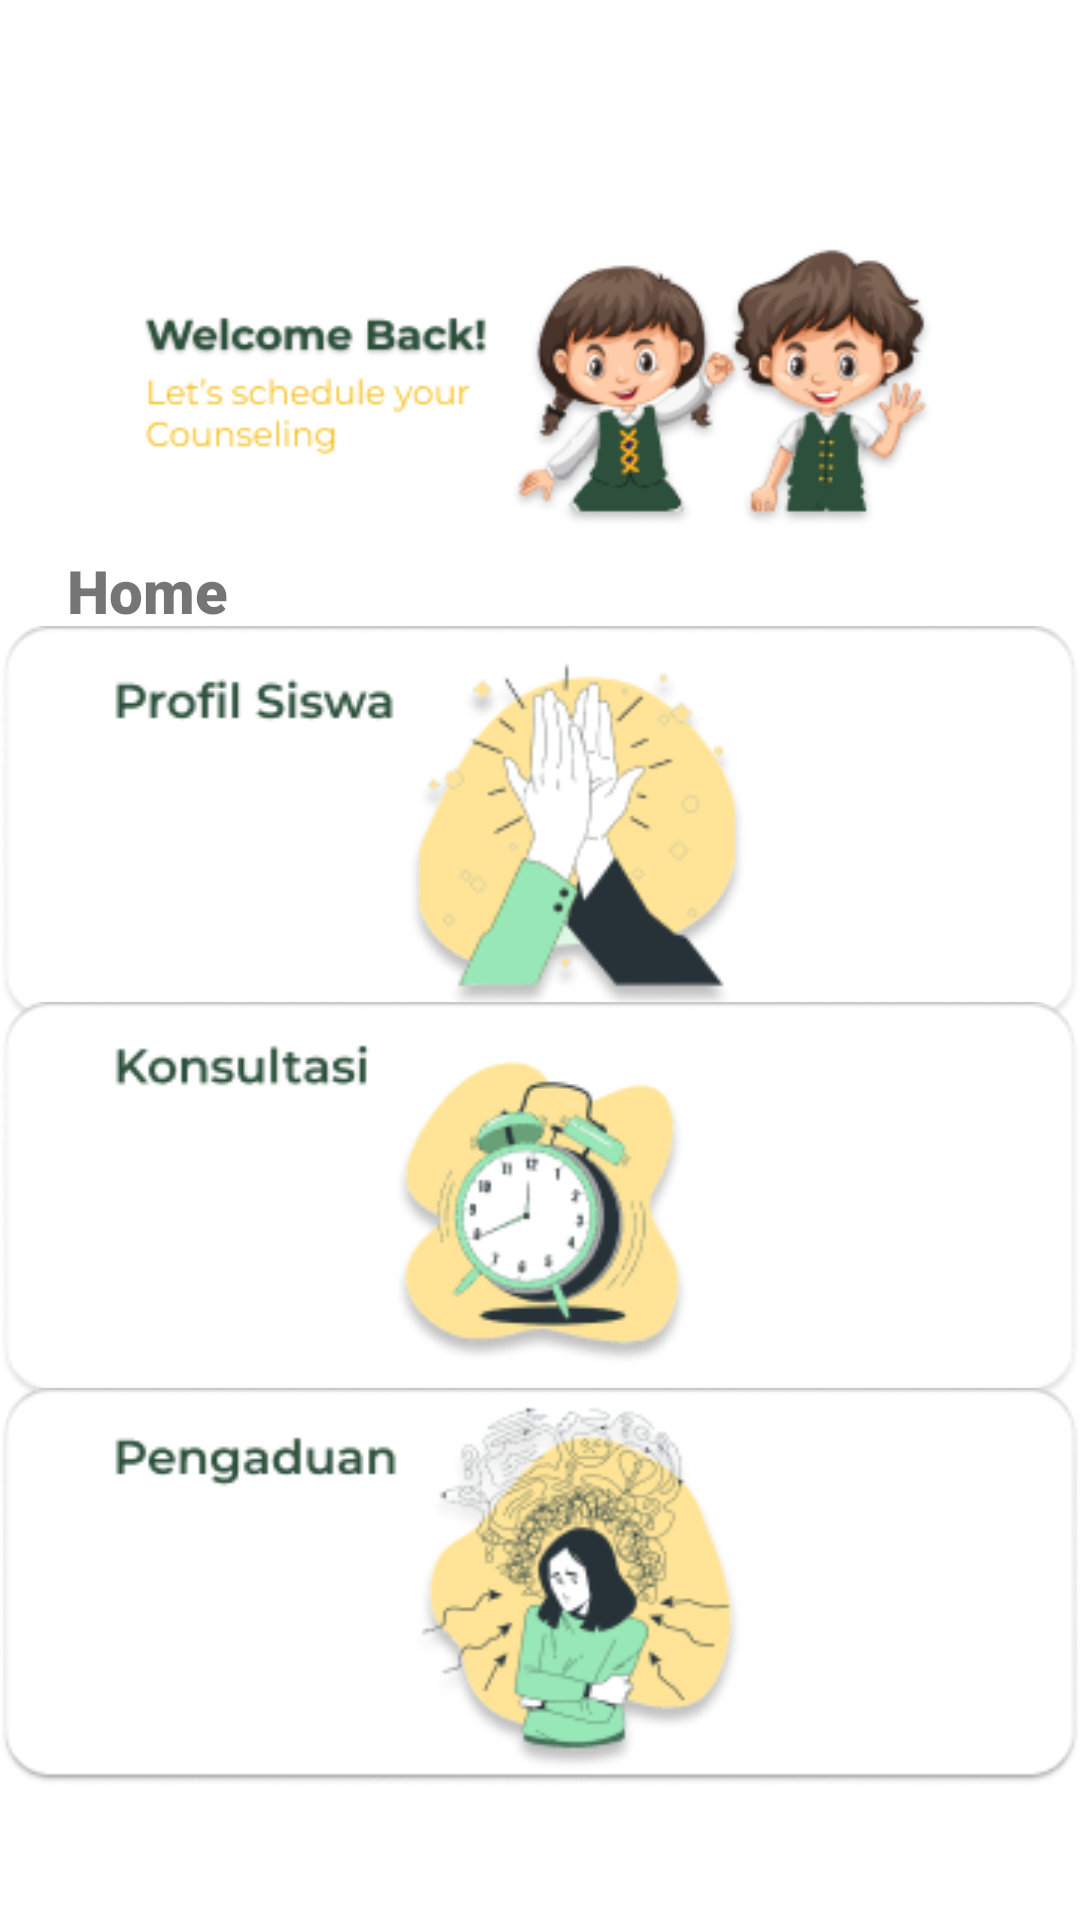

Produce the Android XML layout that renders to this screen, including the resource entries it uses.
<!-- AndroidManifest.xml: application theme Theme.Ecouns -->
<!-- res/layout/home.xml -->
<?xml version="1.0" encoding="utf-8"?>
<androidx.constraintlayout.widget.ConstraintLayout xmlns:android="http://schemas.android.com/apk/res/android"
    xmlns:app="http://schemas.android.com/apk/res-auto"
    xmlns:tools="http://schemas.android.com/tools"
    android:layout_width="match_parent"
    android:layout_height="match_parent"
    android:background="@drawable/bghome">

    <ImageView
        android:id="@+id/menu_data"
        android:layout_width="wrap_content"
        android:layout_height="wrap_content"
        android:contentDescription="@string/content_desc_profil_siswa"
        app:layout_constraintBottom_toBottomOf="parent"
        app:layout_constraintEnd_toEndOf="parent"
        app:layout_constraintStart_toStartOf="parent"
        app:layout_constraintTop_toTopOf="parent"
        app:layout_constraintVertical_bias="0.412"
        app:srcCompat="@drawable/profilsiswa" />

    <ImageView
        android:id="@+id/menu_konsultasi"
        android:layout_width="wrap_content"
        android:layout_height="wrap_content"
        android:contentDescription="@string/content_desc_konsultasi_siswa"
        app:layout_constraintBottom_toBottomOf="parent"
        app:layout_constraintEnd_toEndOf="parent"
        app:layout_constraintStart_toStartOf="parent"
        app:layout_constraintTop_toTopOf="parent"
        app:layout_constraintVertical_bias="0.659"
        app:srcCompat="@drawable/konsultasi" />

    <ImageView
        android:id="@+id/menu_keluhan"
        android:layout_width="wrap_content"
        android:layout_height="wrap_content"
        android:contentDescription="@string/content_desc_keluhan_siswa"
        app:layout_constraintBottom_toBottomOf="parent"
        app:layout_constraintEnd_toEndOf="parent"
        app:layout_constraintStart_toStartOf="parent"
        app:layout_constraintTop_toBottomOf="@+id/menu_data"
        app:layout_constraintVertical_bias="0.731"
        app:srcCompat="@drawable/keluhan" />

    <TextView
        android:id="@+id/tv_home"
        android:layout_width="wrap_content"
        android:layout_height="wrap_content"
        android:text="Home"
        android:textSize="20dp"
        android:textStyle="bold"
        android:fontFamily="sans-serif-black"
        app:layout_constraintBottom_toBottomOf="parent"
        app:layout_constraintEnd_toEndOf="parent"
        app:layout_constraintHorizontal_bias="0.073"
        app:layout_constraintStart_toStartOf="parent"
        app:layout_constraintTop_toTopOf="parent"
        app:layout_constraintVertical_bias="0.299" />
</androidx.constraintlayout.widget.ConstraintLayout>
<!-- resources referenced by this layout -->
<resources>
  <!-- drawable bghome: png bitmap (drawable-v24, 34413 bytes) -->
  <!-- drawable keluhan: png bitmap (drawable-v24, 22628 bytes) -->
  <!-- drawable konsultasi: png bitmap (drawable-v24, 15575 bytes) -->
  <!-- drawable profilsiswa: png bitmap (drawable-v24, 15289 bytes) -->
  <string name="content_desc_keluhan_siswa">keluhan siswa</string>
  <string name="content_desc_konsultasi_siswa">konsultasi siswa</string>
  <string name="content_desc_profil_siswa">profil siswa</string>
  <style name="Theme.Ecouns" parent="Theme.MaterialComponents.DayNight.DarkActionBar">
          
          <item name="colorPrimary">@color/purple_500</item>
          <item name="colorPrimaryVariant">@color/purple_700</item>
          <item name="colorOnPrimary">@color/white</item>
          
          <item name="colorSecondary">@color/teal_200</item>
          <item name="colorSecondaryVariant">@color/teal_700</item>
          <item name="colorOnSecondary">@color/black</item>
          
          <item name="android:statusBarColor">?attr/colorPrimaryVariant</item>
          
      </style>
  <!-- not gathered from this repository: default colours our renderer supplied (Android Studio template values) -->
  <color name="purple_500">#FF6200EE</color>
  <color name="purple_700">#FF3700B3</color>
  <color name="teal_200">#FF03DAC5</color>
  <color name="teal_700">#FF018786</color>
  <color name="black">#FF000000</color>
  <color name="white">#FFFFFFFF</color>
</resources>
